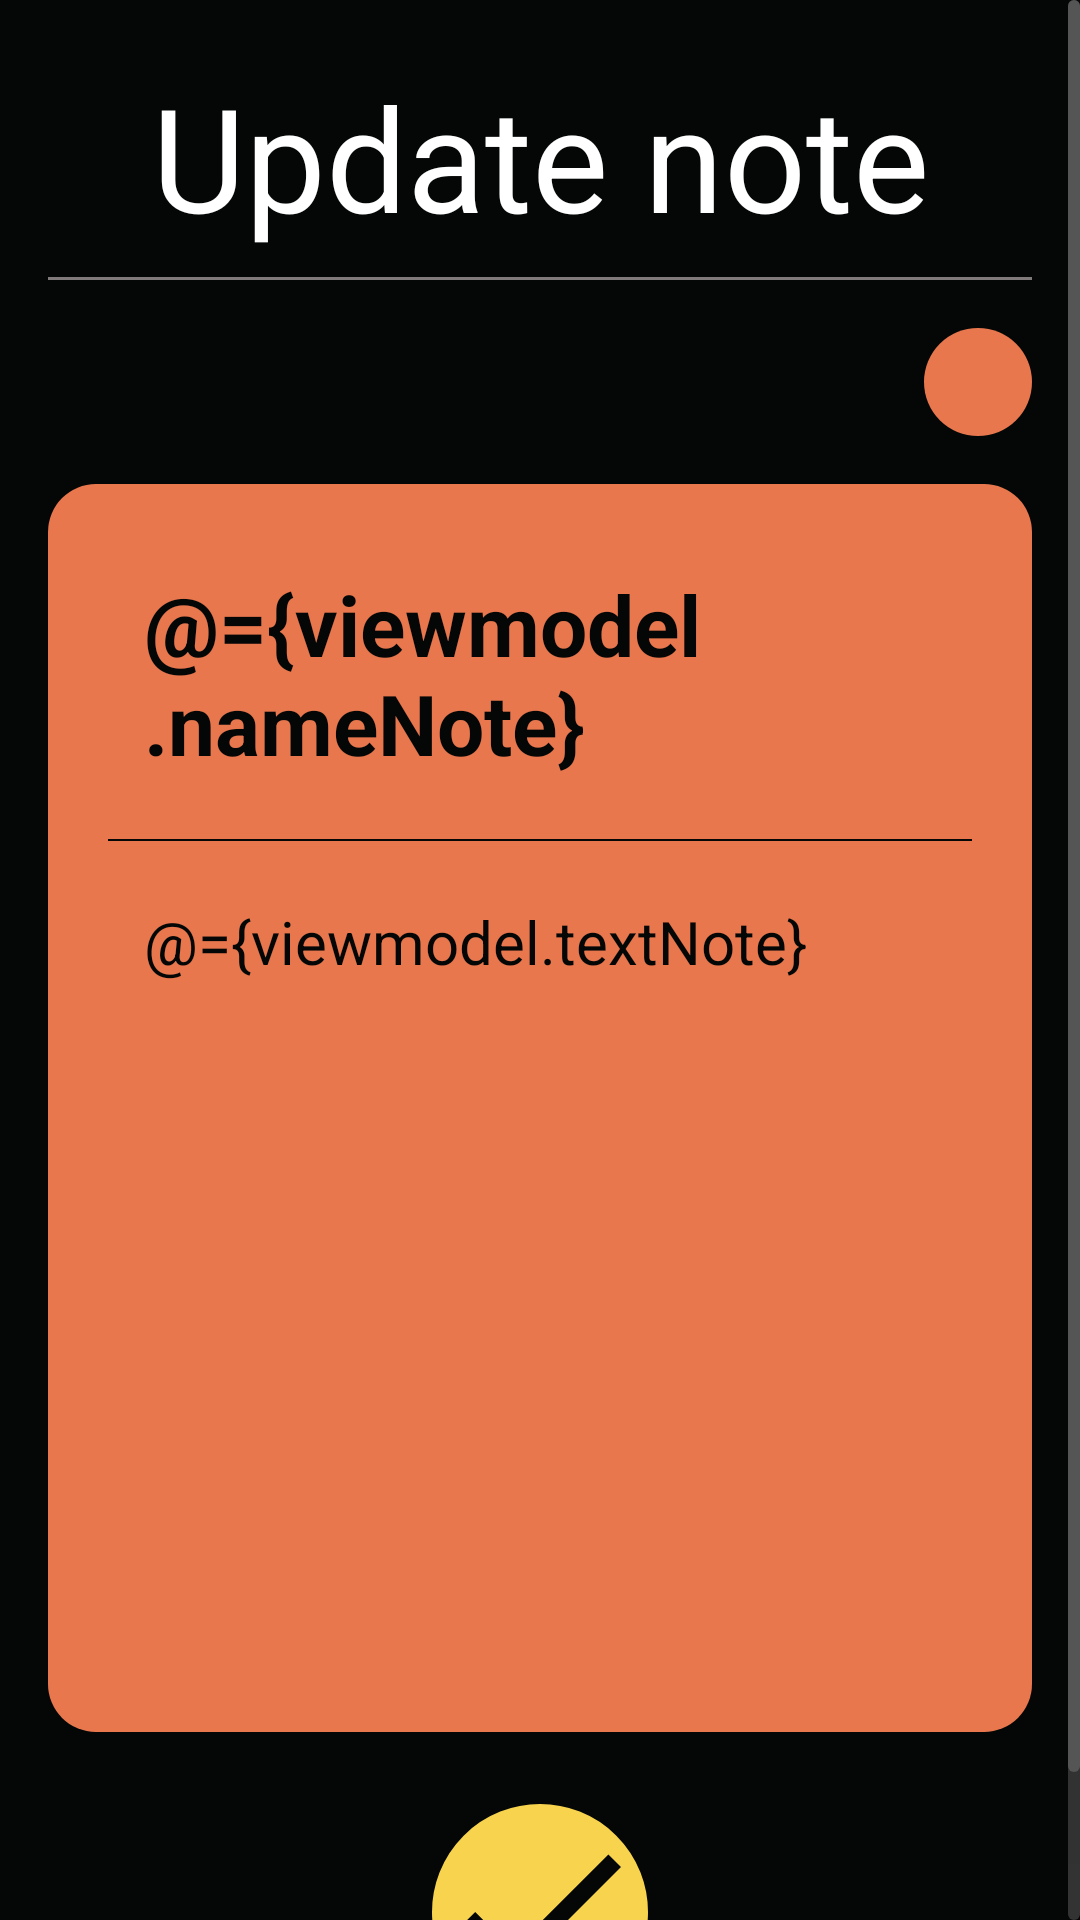

Layout XML and referenced resources for this Android screen:
<!-- AndroidManifest.xml: application theme Theme.ToDoApp -->
<!-- res/layout/fragment_update_note.xml -->
<?xml version="1.0" encoding="utf-8"?>
<layout xmlns:android="http://schemas.android.com/apk/res/android"
    xmlns:app="http://schemas.android.com/apk/res-auto"
    xmlns:tools="http://schemas.android.com/tools">

    <data>

        <variable
            name="viewmodel"
            type="com.example.todoapp.presentation.note.update.UpdateNoteViewModel" />
    </data>

    <androidx.core.widget.NestedScrollView
        android:id="@+id/scrollView"
        android:layout_width="match_parent"
        android:layout_height="match_parent"
        android:clickable="true"
        android:fadeScrollbars="false"
        android:fastScrollAlwaysVisible="true"
        android:fastScrollEnabled="true"
        android:fillViewport="true"
        android:focusable="true"
        android:layoutDirection="ltr"
        android:scrollbarStyle="outsideOverlay"
        android:scrollbarThumbVertical="@drawable/custom_scrollbar_thumb"
        android:scrollbarTrackVertical="@drawable/custom_scrollbar_track"
        android:scrollbars="vertical"
        tools:context=".presentation.note.detail.NoteFragment">

        <androidx.constraintlayout.widget.ConstraintLayout
            android:layout_width="match_parent"
            android:layout_height="wrap_content"
            android:background="@color/black">

            <TextView
                android:id="@+id/textView"
                android:layout_width="match_parent"
                android:layout_height="wrap_content"
                android:layout_marginTop="20dp"
                android:gravity="center"
                android:text="@string/update_note"
                android:textColor="@color/white"
                android:textSize="48dp"
                app:layout_constraintEnd_toEndOf="parent"
                app:layout_constraintStart_toStartOf="parent"
                app:layout_constraintTop_toTopOf="parent" />

            <View
                android:id="@+id/view"
                android:layout_width="match_parent"
                android:layout_height="1dp"
                android:layout_marginVertical="8dp"
                android:layout_marginStart="16dp"
                android:layout_marginTop="8dp"
                android:layout_marginEnd="16dp"
                android:background="@color/light_grey"
                app:layout_constraintEnd_toEndOf="parent"
                app:layout_constraintStart_toStartOf="parent"
                app:layout_constraintTop_toBottomOf="@+id/textView" />

            <androidx.constraintlayout.widget.ConstraintLayout
                android:id="@+id/layoutWithColorButtons"
                android:layout_width="match_parent"
                android:layout_height="wrap_content"
                app:layout_constraintBottom_toTopOf="@+id/linearLayout"
                app:layout_constraintEnd_toEndOf="parent"
                app:layout_constraintStart_toStartOf="parent"
                app:layout_constraintTop_toBottomOf="@+id/view">

                <androidx.appcompat.widget.AppCompatButton
                    android:id="@+id/mainButton"
                    android:layout_width="36dp"
                    android:layout_height="36dp"
                    android:layout_margin="16dp"
                    android:background="@drawable/button_background_orange"
                    app:layout_constraintBottom_toBottomOf="parent"
                    app:layout_constraintEnd_toEndOf="parent"
                    app:layout_constraintTop_toTopOf="parent" />

                <androidx.appcompat.widget.AppCompatButton
                    android:id="@+id/colorButton3"
                    android:layout_width="36dp"
                    android:layout_height="36dp"
                    android:layout_margin="16dp"
                    android:background="@drawable/button_background_pink"
                    android:visibility="gone"
                    app:layout_constraintBottom_toBottomOf="parent"
                    app:layout_constraintEnd_toEndOf="parent"
                    app:layout_constraintTop_toTopOf="parent" />

                <androidx.appcompat.widget.AppCompatButton
                    android:id="@+id/colorButton2"
                    android:layout_width="36dp"
                    android:layout_height="36dp"
                    android:layout_margin="16dp"
                    android:background="@drawable/button_background_light_blue"
                    android:visibility="gone"
                    app:layout_constraintBottom_toBottomOf="parent"
                    app:layout_constraintEnd_toEndOf="parent"
                    app:layout_constraintTop_toTopOf="parent" />

                <androidx.appcompat.widget.AppCompatButton
                    android:id="@+id/colorButton1"
                    android:layout_width="36dp"
                    android:layout_height="36dp"
                    android:layout_margin="16dp"
                    android:background="@drawable/button_background_green"
                    android:visibility="gone"
                    app:layout_constraintBottom_toBottomOf="parent"
                    app:layout_constraintEnd_toEndOf="parent"
                    app:layout_constraintTop_toTopOf="parent" />
            </androidx.constraintlayout.widget.ConstraintLayout>

            <LinearLayout
                android:id="@+id/linearLayout"
                android:layout_width="match_parent"
                android:layout_height="0dp"
                android:layout_marginStart="16dp"
                android:layout_marginEnd="16dp"
                android:layout_marginBottom="24dp"
                android:background="@drawable/rounded_background_orange"
                android:orientation="vertical"
                app:layout_constraintBottom_toTopOf="@+id/updateNoteButton"
                app:layout_constraintEnd_toEndOf="parent"
                app:layout_constraintHeight_default="percent"
                app:layout_constraintHeight_percent="0.6"
                app:layout_constraintStart_toStartOf="parent"
                app:layout_constraintTop_toBottomOf="@id/layoutWithColorButtons">


                <EditText
                    android:id="@+id/nameEditText"
                    android:layout_width="match_parent"
                    android:layout_height="wrap_content"
                    android:layout_margin="8dp"
                    android:background="@color/orange"
                    android:hint="@string/note_name"
                    android:maxLines="2"
                    android:overScrollMode="always"
                    android:padding="12dp"
                    android:text="@={viewmodel.nameNote}"
                    android:textColor="@color/black"
                    android:textSize="28dp"
                    android:textStyle="bold"/>

                <View
                    android:layout_width="match_parent"
                    android:layout_height="0.5dp"
                    android:layout_marginStart="8dp"
                    android:layout_marginEnd="8dp"
                    android:background="@color/black" />

                <EditText
                    android:id="@+id/textNoteEditText"
                    android:layout_width="match_parent"
                    android:layout_height="match_parent"
                    android:layout_margin="8dp"
                    android:background="@color/orange"
                    android:gravity="top|start"
                    android:hint="@string/note_text"
                    android:inputType="textMultiLine"
                    android:lineSpacingExtra="8dp"
                    android:overScrollMode="always"
                    android:padding="12dp"
                    android:scrollbarStyle="insideInset"
                    android:scrollbars="vertical"
                    android:text="@={viewmodel.textNote}"
                    android:textColor="@color/black"
                    android:textSize="20dp" />
            </LinearLayout>

            <androidx.appcompat.widget.AppCompatImageButton
                android:id="@+id/updateNoteButton"
                android:layout_width="wrap_content"
                android:layout_height="wrap_content"
                android:layout_marginBottom="20dp"
                android:background="@drawable/round_button"
                android:src="@drawable/baseline_done_52"
                app:layout_constraintBottom_toBottomOf="parent"
                app:layout_constraintEnd_toEndOf="parent"
                app:layout_constraintStart_toStartOf="parent"
                app:layout_constraintTop_toBottomOf="@+id/linearLayout" />

        </androidx.constraintlayout.widget.ConstraintLayout>

    </androidx.core.widget.NestedScrollView>

</layout>
<!-- resources referenced by this layout -->
<resources>
  <color name="black">#050707</color>
  <color name="light_grey">#807A7A</color>
  <color name="orange">#E8774E</color>
  <color name="white">#FFFFFFFF</color>
  <!-- drawable baseline_done_52 (drawable) -->
  <vector xmlns:android="http://schemas.android.com/apk/res/android" android:height="52dp" android:tint="@color/black" android:viewportHeight="24" android:viewportWidth="24" android:width="52dp">
        
      <path android:fillColor="@android:color/black" android:pathData="M9,16.2L4.8,12l-1.4,1.4L9,19 21,7l-1.4,-1.4L9,16.2z"/>
      
  </vector>
  <!-- drawable button_background_green (drawable) -->
  <?xml version="1.0" encoding="utf-8"?>
  <shape xmlns:android="http://schemas.android.com/apk/res/android"
      android:shape="oval">
      <solid android:color="@color/green" />
      <corners android:radius="20dp" />
  </shape>
  <!-- drawable button_background_light_blue (drawable) -->
  <?xml version="1.0" encoding="utf-8"?>
  <shape xmlns:android="http://schemas.android.com/apk/res/android"
      android:shape="oval">
      <solid android:color="@color/light_blue" />
      <corners android:radius="20dp" />
  </shape>
  <!-- drawable button_background_orange (drawable) -->
  <?xml version="1.0" encoding="utf-8"?>
  <shape xmlns:android="http://schemas.android.com/apk/res/android"
      android:shape="oval">
      <solid android:color="@color/orange" />
      <corners android:radius="20dp" />
  </shape>
  <!-- drawable button_background_pink (drawable) -->
  <?xml version="1.0" encoding="utf-8"?>
  <shape xmlns:android="http://schemas.android.com/apk/res/android"
      android:shape="oval">
      <solid android:color="@color/pink" />
      <corners android:radius="20dp" />
  </shape>
  <!-- drawable custom_scrollbar_thumb (drawable) -->
  <?xml version="1.0" encoding="utf-8"?>
  <shape xmlns:android="http://schemas.android.com/apk/res/android">
      <corners android:radius="8dp" />
      <solid android:color="#555555" />
      <size
          android:width="4dp"
          android:height="64dp" />
  </shape>
  <!-- drawable custom_scrollbar_track (drawable) -->
  <?xml version="1.0" encoding="utf-8"?>
  <shape xmlns:android="http://schemas.android.com/apk/res/android">
      <gradient
          android:startColor="#333333"
          android:endColor="#222222"
          android:angle="90" />
      <corners android:radius="8dp" />
      <size android:width="4dp" />
  </shape>
  <!-- drawable round_button (drawable) -->
  <?xml version="1.0" encoding="utf-8"?>
  <shape xmlns:android="http://schemas.android.com/apk/res/android"
      android:shape="oval">
      <solid android:color="@color/yellow" />
      <size android:width="72dp" android:height="72dp" />
      <corners android:radius="24dp" />
      <stroke android:width="2dp" android:color="@color/yellow" />
  </shape>
  <!-- drawable rounded_background_orange (drawable) -->
  <?xml version="1.0" encoding="utf-8"?>
  <shape xmlns:android="http://schemas.android.com/apk/res/android"
      android:shape="rectangle">
      <solid android:color="@color/orange" />
      <corners android:radius="16dp" />
      <padding
          android:left="12dp"
          android:top="8dp"
          android:right="12dp"
          android:bottom="8dp" />
  </shape>
  <string name="note_name">Note name</string>
  <string name="note_text">Note text</string>
  <string name="update_note">Update note</string>
  <style name="Theme.ToDoApp" parent="Base.Theme.ToDoApp" />
  <color name="green">#ABD56E</color>
  <color name="light_blue">#98B8DE</color>
  <color name="pink">#FFA6DB</color>
  <color name="yellow">#F8D34E</color>
  <style name="Base.Theme.ToDoApp" parent="Theme.Material3.DayNight.NoActionBar">
          
          
          <item name="colorPrimary">@color/black</item>
      </style>
</resources>
